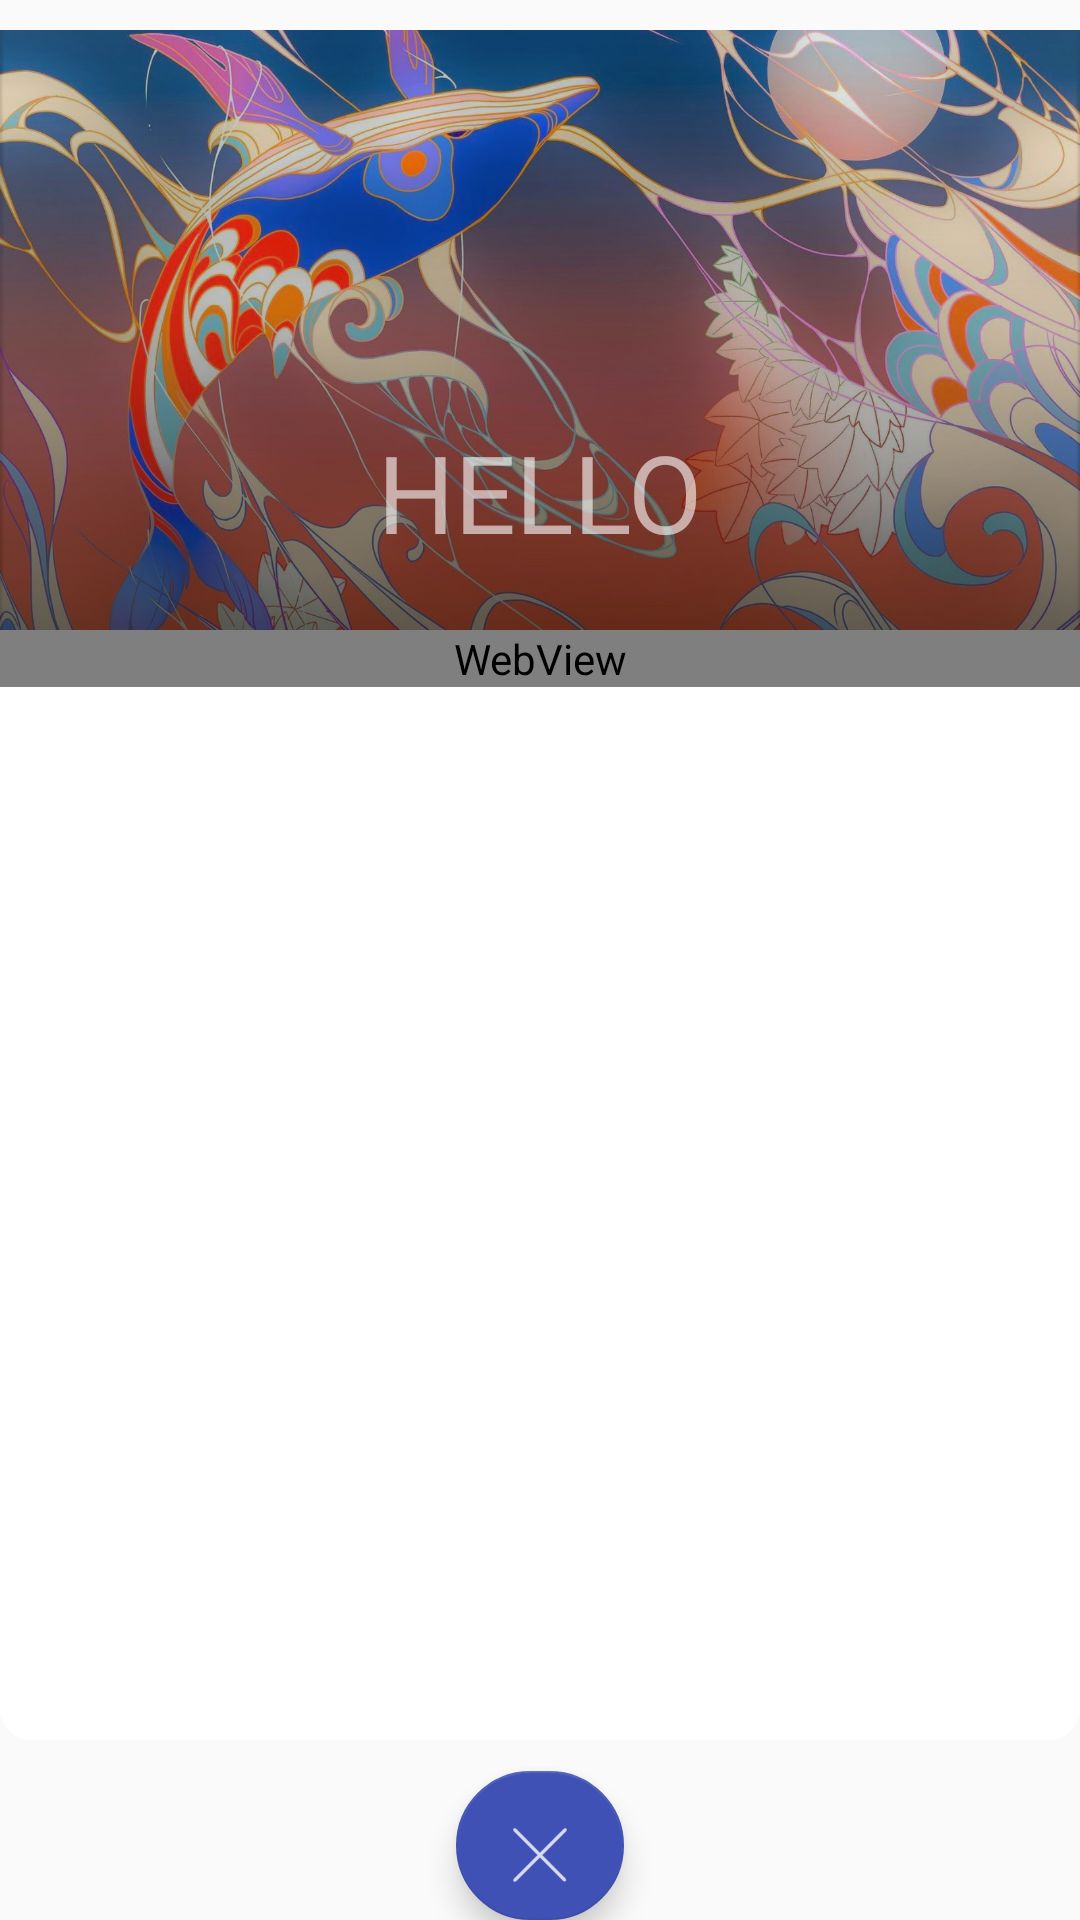

Write the Android layout XML for this screen, with the resource values it uses.
<!-- AndroidManifest.xml: application theme AppTheme -->
<!-- res/layout/schedule_content.xml -->
<?xml version="1.0" encoding="utf-8"?>
<RelativeLayout xmlns:android="http://schemas.android.com/apk/res/android"
    android:layout_width="match_parent"
    android:layout_height="match_parent"
    xmlns:app="http://schemas.android.com/apk/res-auto"
    android:gravity="center">
    <android.support.design.widget.CoordinatorLayout
        android:id="@+id/schedule_content_card"
        android:layout_width="match_parent"
        android:layout_height="match_parent"
        android:layout_marginBottom="60dp"
        android:layout_marginTop="10dp"
        android:background="@drawable/dialog_back">
        <android.support.design.widget.AppBarLayout
            android:id="@+id/schedule_infoBar"
            android:layout_width="match_parent"
            android:layout_height="200dp">

            <android.support.design.widget.CollapsingToolbarLayout
                android:id="@+id/schedule_collapsing_toolbar"
                android:layout_width="match_parent"
                android:layout_height="match_parent"
                android:minHeight="250dp"
                app:title="HELLO"
                app:collapsedTitleTextAppearance="@style/fontFade"
                app:contentScrim="@android:color/background_light"
                app:expandedTitleTextAppearance="@style/fontShow"
                app:expandedTitleGravity="center_horizontal|bottom"
                app:layout_scrollFlags="scroll|exitUntilCollapsed">

                <ImageView
                    android:id="@+id/schedule_image"
                    android:layout_width="match_parent"
                    android:layout_height="match_parent"
                    android:scaleType="centerCrop"
                    android:src="@drawable/pic51"
                    app:layout_collapseMode="parallax"
                    app:layout_collapseParallaxMultiplier="0.7" />

                <View
                    android:id="@+id/Block"
                    android:layout_width="match_parent"
                    android:layout_height="match_parent"
                    android:background="@drawable/content_background"
                    app:layout_collapseMode="pin"/>
                <android.support.v7.widget.Toolbar
                    android:background="@drawable/content_toolbar_shape"
                    android:id="@+id/schedule_toolbar"
                    android:layout_width="match_parent"
                    android:layout_height="?attr/actionBarSize"
                    app:layout_collapseMode="pin" />

            </android.support.design.widget.CollapsingToolbarLayout>
        </android.support.design.widget.AppBarLayout>
        <android.support.v4.widget.NestedScrollView
            android:id="@+id/schedule_scroll"
            android:layout_width="match_parent"
            android:layout_height="match_parent"
            app:layout_behavior="@string/appbar_scrolling_view_behavior">

            <WebView
                android:id="@+id/schedule_content"
                android:layout_width="match_parent"
                android:layout_height="match_parent" />
        </android.support.v4.widget.NestedScrollView>
    </android.support.design.widget.CoordinatorLayout>

    <android.support.design.widget.FloatingActionButton
        android:id="@+id/schedule_exit"
        android:layout_width="wrap_content"
        android:layout_height="wrap_content"
        android:layout_below="@+id/schedule_content_card"
        android:layout_centerHorizontal="true"
        android:layout_marginTop="-50dp"
        android:src="@drawable/cancel"
        app:backgroundTint="@color/colorPrimary" />
</RelativeLayout>
<!-- resources referenced by this layout -->
<resources>
  <color name="colorPrimary">#3F51B5</color>
  <!-- drawable cancel: png bitmap (drawable-hdpi, 583 bytes) -->
  <!-- drawable content_background (drawable) -->
  <?xml version="1.0" encoding="utf-8"?>
  <shape xmlns:android="http://schemas.android.com/apk/res/android">
      <gradient android:angle="90" android:startColor="#99000000" android:centerColor="#33000000" android:endColor="@android:color/transparent"/>
  </shape>
  <!-- drawable content_toolbar_shape (drawable) -->
  <?xml version="1.0" encoding="utf-8"?>
  <shape xmlns:android="http://schemas.android.com/apk/res/android"
      android:shape="rectangle">
      <corners android:topLeftRadius="10dp" android:topRightRadius="10dp"/>
  </shape>
  <!-- drawable dialog_back (drawable) -->
  <?xml version="1.0" encoding="utf-8"?>
  <shape xmlns:android="http://schemas.android.com/apk/res/android"
      android:shape="rectangle">
      <corners android:radius="10dp"/>
      <stroke
          android:width="1dp"
          android:color="@android:color/white"/>
      <solid android:color="@android:color/white"/>
  </shape>
  <!-- drawable pic51: jpg bitmap (drawable, 365320 bytes) -->
  <style name="fontFade">
          <item name="android:textSize">25sp</item>
          <item name="android:textColor">#000000</item>
      </style>
  <style name="fontShow">
          <item name="android:textSize">36sp</item>
          <item name="android:textColor">#99ffffff</item>
      </style>
  <style name="AppTheme" parent="Theme.AppCompat.Light.NoActionBar">
          
          <item name="colorPrimary">@color/colorPrimary</item>
          <item name="colorPrimaryDark">@color/colorPrimaryDark</item>
          <item name="colorAccent">@color/colorAccent</item>
          <item name="android:listDivider">@drawable/setting_divider</item>
      </style>
  <color name="colorPrimaryDark">#303F9F</color>
  <color name="colorAccent">#FF4081</color>
  <!-- drawable setting_divider (drawable) -->
  <?xml version="1.0" encoding="utf-8"?>
  <shape xmlns:android="http://schemas.android.com/apk/res/android"
      android:shape="rectangle">
      <gradient android:endColor="#00a9a9a9"
          android:centerColor="#44a9a9a9"
          android:startColor="#00a9a9a9"
          android:type="linear"/>
      <size android:height="1dp"/>
  </shape>
</resources>
